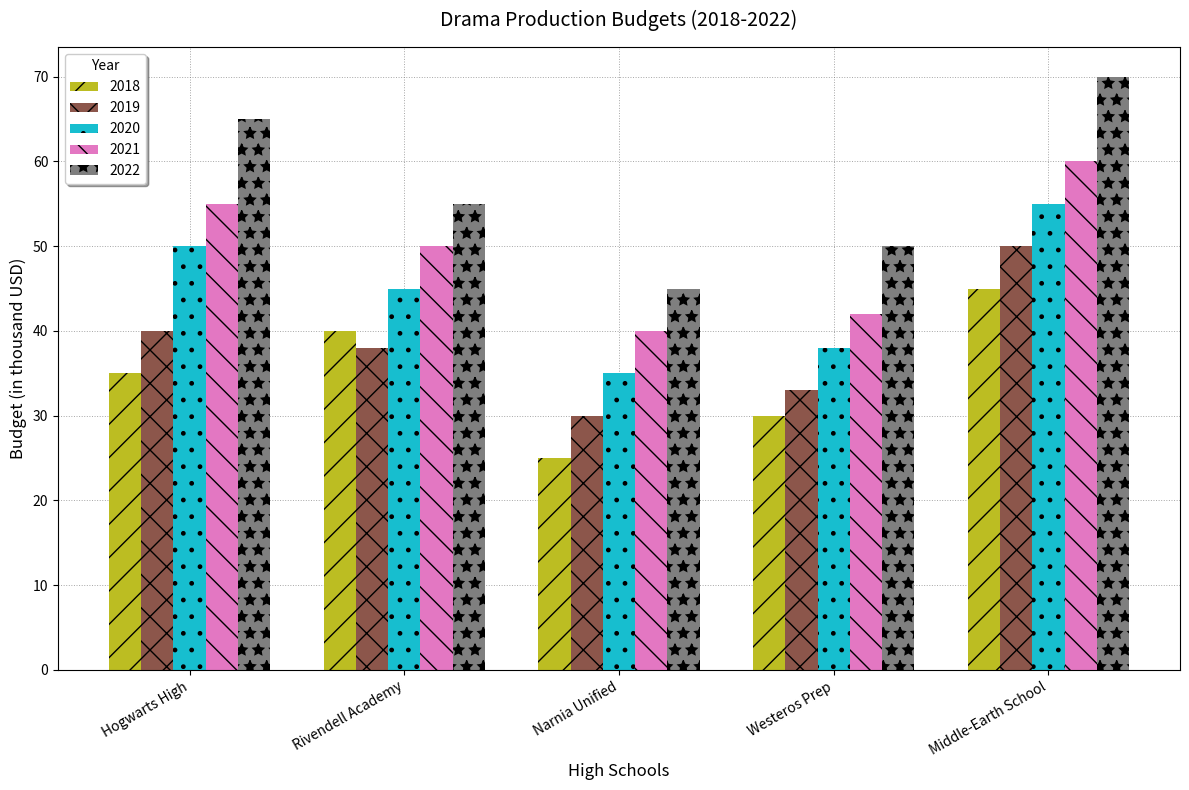

Write Python code to recreate this figure.
import matplotlib.pyplot as plt
import numpy as np

schools = ['Hogwarts High', 'Rivendell Academy', 'Narnia Unified', 'Westeros Prep', 'Middle-Earth School']

budgets_2018 = np.array([35, 40, 25, 30, 45])
budgets_2019 = np.array([40, 38, 30, 33, 50])
budgets_2020 = np.array([50, 45, 35, 38, 55])
budgets_2021 = np.array([55, 50, 40, 42, 60])
budgets_2022 = np.array([65, 55, 45, 50, 70])

years = ['2018', '2019', '2020', '2021', '2022']
data = np.array([budgets_2018, budgets_2019, budgets_2020, budgets_2021, budgets_2022])

fig, ax = plt.subplots(figsize=(12, 8))

bar_width = 0.15
bar_positions = np.arange(len(schools))

# Shuffled colors for each data group
colors = ['#bcbd22', '#8c564b', '#17becf', '#e377c2', '#7f7f7f']
hatches = ['/', 'x', '.', '\\', '*']

for idx, year in enumerate(years):
    ax.bar(bar_positions + idx * bar_width, data[idx], bar_width, 
           label=f'{year}', color=colors[idx], hatch=hatches[idx])

ax.set_xlabel('High Schools', fontsize=12, fontstyle='italic')
ax.set_ylabel('Budget (in thousand USD)', fontsize=12, fontstyle='italic')
ax.set_title('Drama Production Budgets (2018-2022)', fontsize=14, fontweight='regular', pad=15)
ax.set_xticks(bar_positions + bar_width * 2)
ax.set_xticklabels(schools, rotation=30, ha="right", fontsize=10)

ax.legend(title='Year', fontsize=10, loc='upper left', frameon=True, shadow=True)

ax.grid(True, linestyle=':', linewidth=0.7, alpha=0.7, color='gray')
ax.set_axisbelow(True)

fig.tight_layout()

plt.show()
